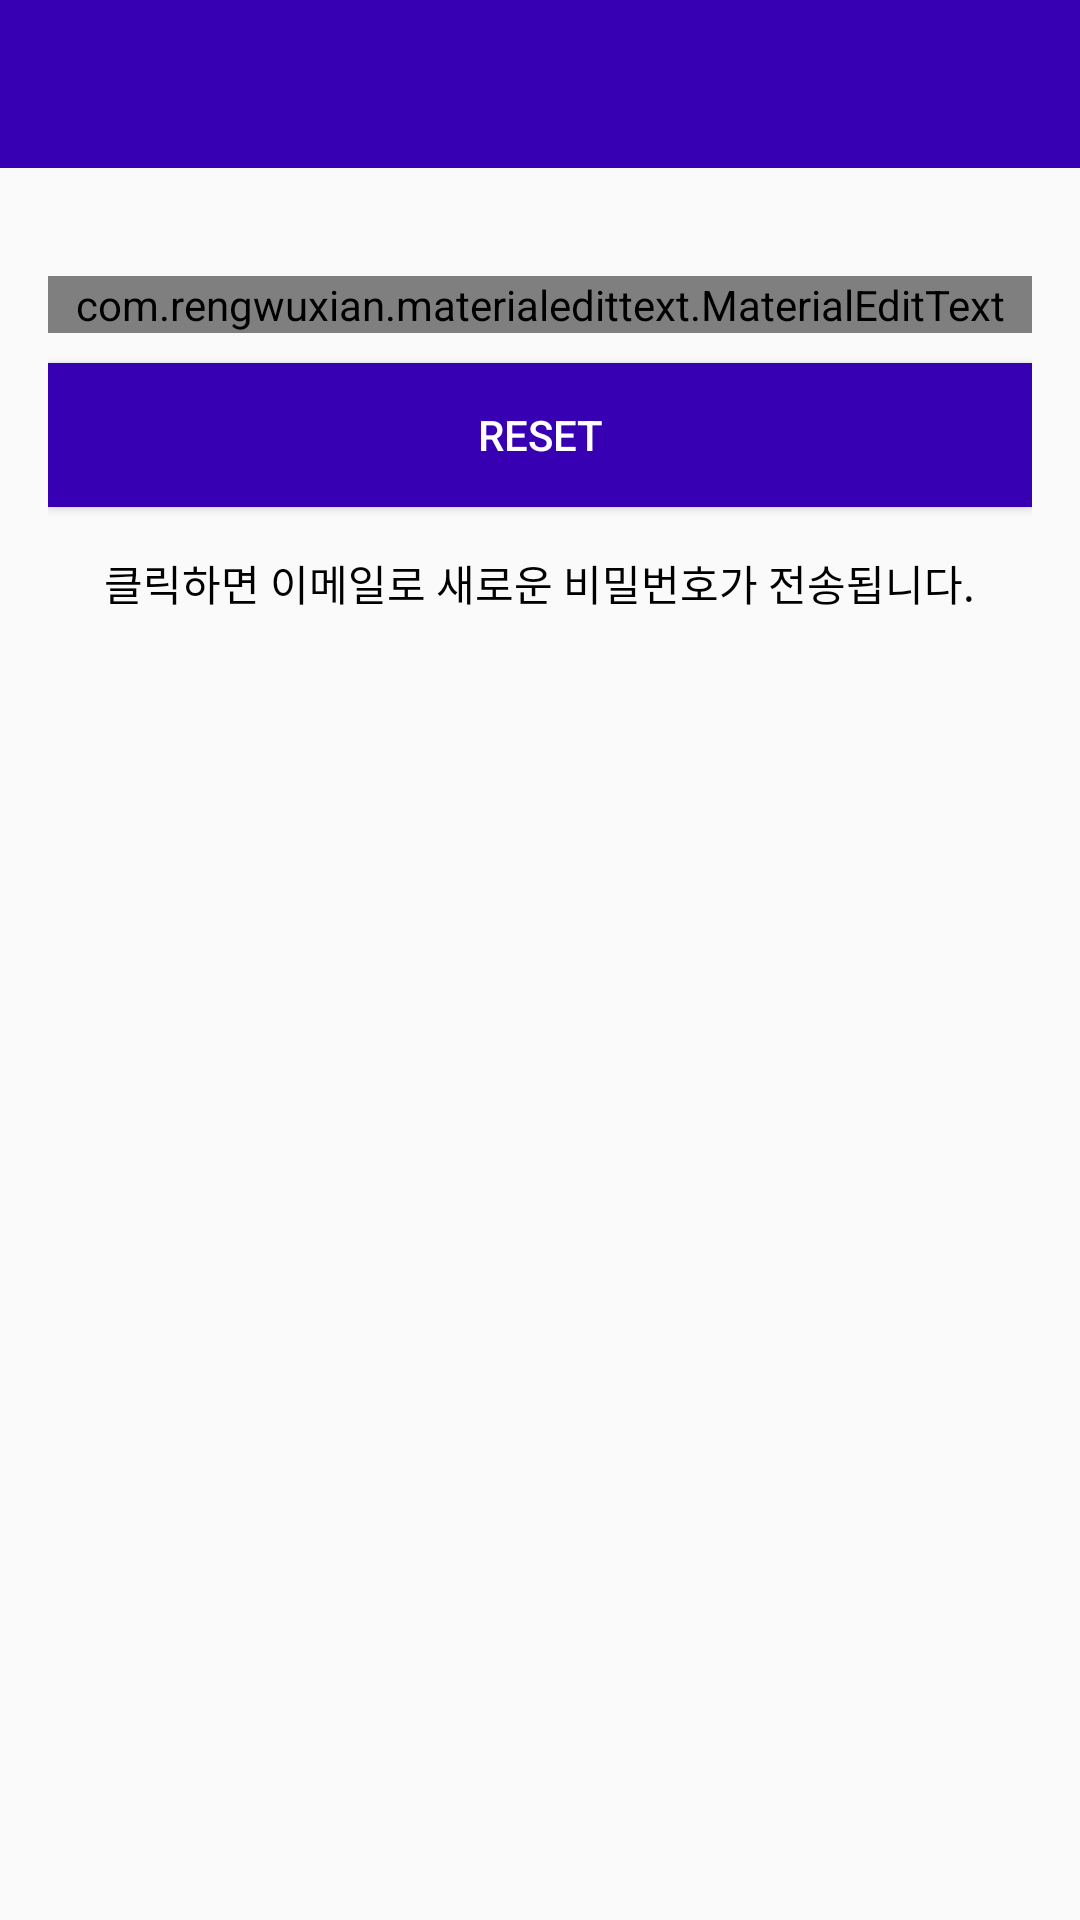

Produce the Android XML layout that renders to this screen, including the resource entries it uses.
<!-- AndroidManifest.xml: application theme AppTheme -->
<!-- res/layout/activity_resetpassword.xml -->
<?xml version="1.0" encoding="utf-8"?>
<LinearLayout xmlns:android="http://schemas.android.com/apk/res/android"
    xmlns:app="http://schemas.android.com/apk/res-auto"
    xmlns:tools="http://schemas.android.com/tools"
    android:layout_width="match_parent"
    android:layout_height="match_parent"
    android:orientation="vertical"
    tools:context=".ResetpasswordActivity">

    <include
        android:id="@+id/toolbar"
        layout="@layout/bar_layout" />

    <LinearLayout


        android:layout_width="match_parent"
        android:layout_height="wrap_content"
        android:orientation="vertical"
        android:padding="16dp">

        <com.rengwuxian.materialedittext.MaterialEditText

            android:id="@+id/text_send_email"
            android:layout_width="match_parent"
            android:layout_height="wrap_content"
            android:layout_marginTop="20dp"
            android:hint="Your Email"
            android:inputType="textEmailAddress"
            app:met_floatingLabel="normal" />

        <Button

            android:id="@+id/button_reset"
            android:layout_width="match_parent"
            android:layout_height="wrap_content"
            android:layout_marginTop="10dp"
            android:background="@color/colorPrimaryDark"
            android:text="Reset"
            android:textColor="@android:color/white" />

        <TextView

            android:layout_gravity="center"
            android:layout_width="wrap_content"
            android:layout_height="wrap_content"
            android:layout_marginTop="15dp"
            android:gravity="center"
            android:text="클릭하면 이메일로 새로운 비밀번호가 전송됩니다."
            android:textColor="#000" />


    </LinearLayout>

</LinearLayout>
<!-- res/layout/bar_layout.xml (included above) -->
<?xml version="1.0" encoding="utf-8"?>
<android.support.v7.widget.Toolbar xmlns:android="http://schemas.android.com/apk/res/android"
    xmlns:app="http://schemas.android.com/apk/res-auto"
    android:id="@+id/toolbar"

    app:popupTheme="@style/MenuStyle"
    android:theme="@style/ThemeOverlay.AppCompat.Dark.ActionBar"
    android:layout_width="match_parent"
    android:layout_height="wrap_content"
    android:background="@color/colorPrimaryDark">

</android.support.v7.widget.Toolbar>
<!-- resources referenced by this layout -->
<resources>
  <style name="MenuStyle" parent="Theme.AppCompat.Light">
          <item name="android:background">@android:color/white</item>
  
  
      </style>
  <style name="AppTheme" parent="Theme.AppCompat.Light.NoActionBar">
          
          <item name="colorPrimary">@color/colorPrimary</item>
          <item name="colorPrimaryDark">@color/colorPrimaryDark</item>
          <item name="colorAccent">@color/colorAccent</item>
      </style>
  <!-- not gathered from this repository: default colours our renderer supplied (Android Studio template values) -->
  <color name="colorPrimary">#FF6200EE</color>
  <color name="colorPrimaryDark">#FF3700B3</color>
  <color name="colorAccent">#FF03DAC5</color>
</resources>
